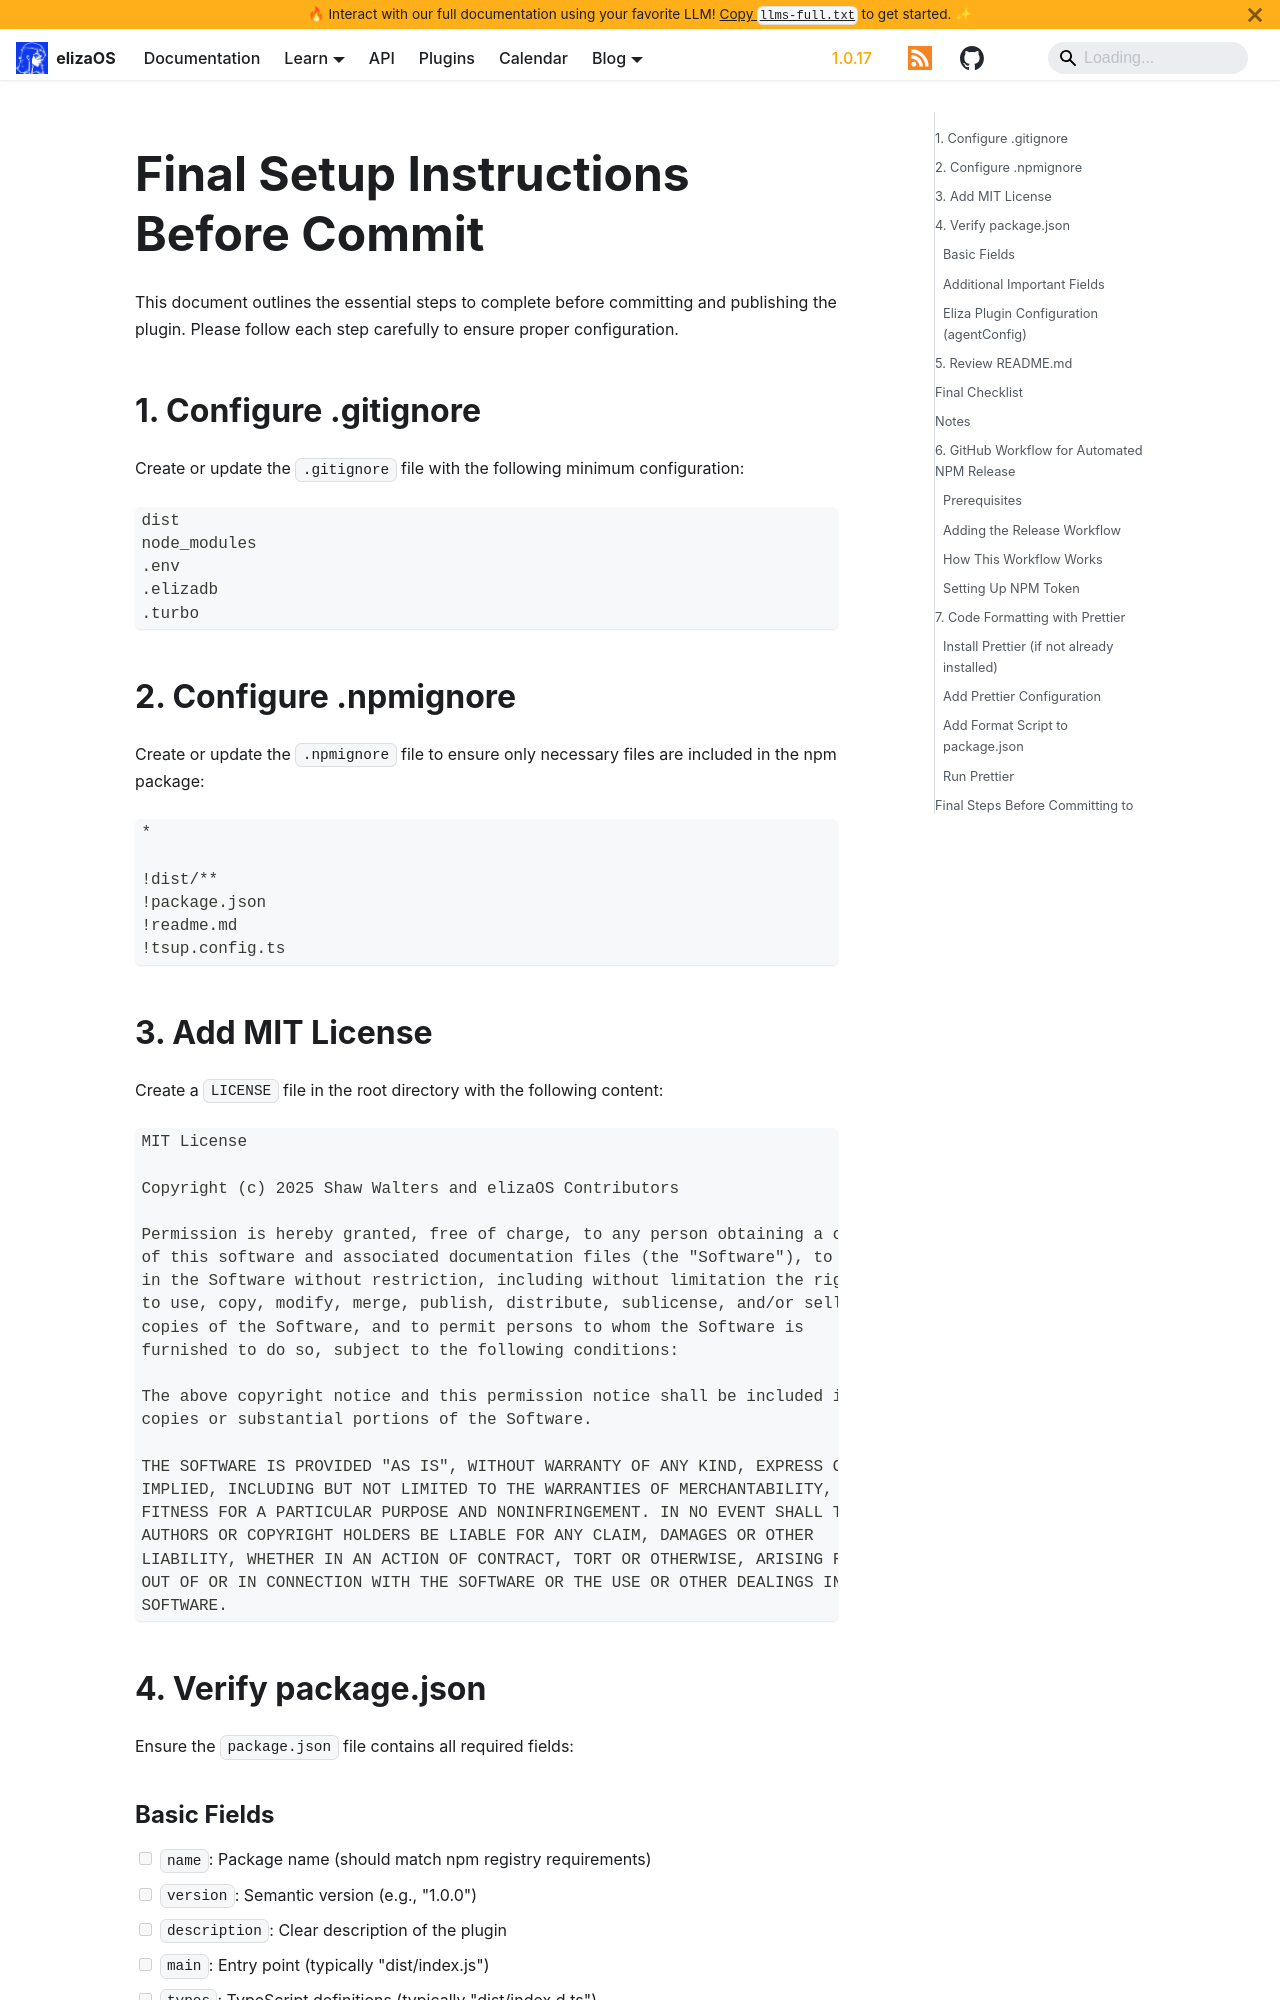

repository: yakkl/eliza · page: docs/plugins/migration/claude-code/completion-requirements.html · generator: docusaurus

# Final Setup Instructions Before Commit

This document outlines the essential steps to complete before committing and publishing the plugin. Please follow each step carefully to ensure proper configuration.

## 1. Configure .gitignore

Create or update the `.gitignore` file with the following minimum configuration:

```
dist
node_modules
.env
.elizadb
.turbo
```

## 2. Configure .npmignore

Create or update the `.npmignore` file to ensure only necessary files are included in the npm package:

```
*

!dist/**
!package.json
!readme.md
!tsup.config.ts
```

## 3. Add MIT License

Create a `LICENSE` file in the root directory with the following content:

```
MIT License

Copyright (c) 2025 Shaw Walters and elizaOS Contributors

Permission is hereby granted, free of charge, to any person obtaining a copy
of this software and associated documentation files (the "Software"), to deal
in the Software without restriction, including without limitation the rights
to use, copy, modify, merge, publish, distribute, sublicense, and/or sell
copies of the Software, and to permit persons to whom the Software is
furnished to do so, subject to the following conditions:

The above copyright notice and this permission notice shall be included in all
copies or substantial portions of the Software.

THE SOFTWARE IS PROVIDED "AS IS", WITHOUT WARRANTY OF ANY KIND, EXPRESS OR
IMPLIED, INCLUDING BUT NOT LIMITED TO THE WARRANTIES OF MERCHANTABILITY,
FITNESS FOR A PARTICULAR PURPOSE AND NONINFRINGEMENT. IN NO EVENT SHALL THE
AUTHORS OR COPYRIGHT HOLDERS BE LIABLE FOR ANY CLAIM, DAMAGES OR OTHER
LIABILITY, WHETHER IN AN ACTION OF CONTRACT, TORT OR OTHERWISE, ARISING FROM,
OUT OF OR IN CONNECTION WITH THE SOFTWARE OR THE USE OR OTHER DEALINGS IN THE
SOFTWARE.
```

## 4. Verify package.json

Ensure the `package.json` file contains all required fields:
